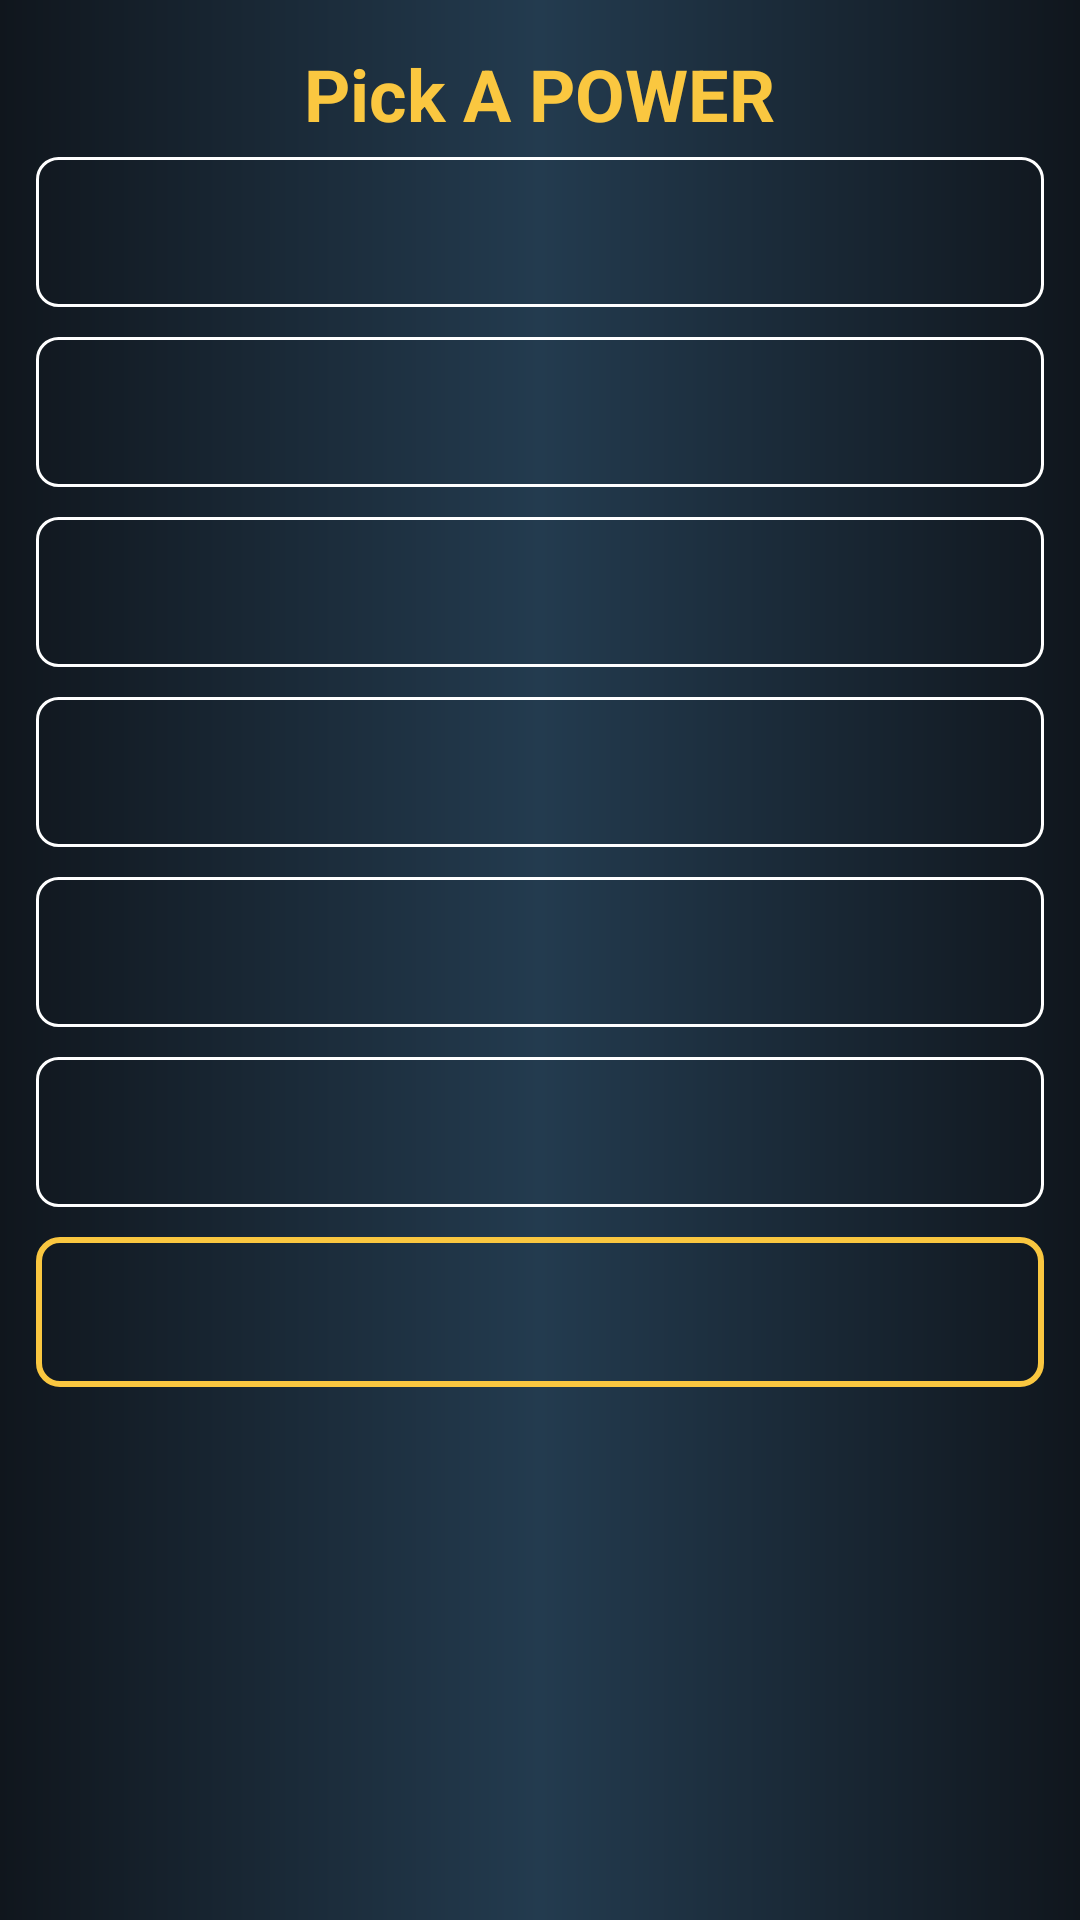

Produce the Android XML layout that renders to this screen, including the resource entries it uses.
<!-- AndroidManifest.xml: application theme AppTheme -->
<!-- res/layout/fragment_pick_power.xml -->
<LinearLayout xmlns:android="http://schemas.android.com/apk/res/android"
    android:layout_width="match_parent"
    android:layout_height="match_parent"
    android:background="@drawable/hero_bg_gradient"
    android:orientation="vertical">

    <TextView
        android:id="@+id/tvSubHeading"
        android:layout_width="wrap_content"
        android:layout_height="wrap_content"
        android:layout_gravity="center_horizontal"
        android:paddingTop="15dp"
        android:text="@string/pick_a_power"
        android:textColor="@color/colorButtonText"
        android:textSize="24sp"
        android:textStyle="normal|bold" />

    <Button
        android:id="@+id/btnTurtlePower"
        style="@style/hero_button" />

    <Button
        android:id="@+id/btnLightning"
        style="@style/hero_button" />

    <Button
        android:id="@+id/btnFlight"
        style="@style/hero_button" />

    <Button
        android:id="@+id/btnWebSlinging"
        style="@style/hero_button" />

    <Button
        android:id="@+id/btnLaserVision"
        style="@style/hero_button" />

    <Button
        android:id="@+id/btnSuperStrength"
        style="@style/hero_button" />

    <Button
        android:id="@+id/btnShowBackStory"
        style="@style/action_button" />
</LinearLayout>
<!-- resources referenced by this layout -->
<resources>
  <color name="colorButtonText">#fac740</color>
  <!-- drawable hero_bg_gradient (drawable) -->
  <?xml version="1.0" encoding="utf-8"?>
  <shape xmlns:android="http://schemas.android.com/apk/res/android">
      <gradient
          android:angle="0"
          android:centerColor="@color/colorBGCenter"
          android:endColor="@color/colorBGEnd"
          android:startColor="@color/colorBGStart" />
  
  </shape>
  <string name="pick_a_power">Pick A POWER</string>
  <style name="action_button" parent="@style/button">
          <item name="android:background">@drawable/hero_solid_button</item>
          <item name="android:textColor">@color/white</item>
      </style>
  <style name="hero_button" parent="@style/button">
          <item name="android:paddingLeft">12dp</item>
          <item name="android:paddingRight">12dp</item>
          <item name="android:textColor">@color/colorButtonText</item>
          <item name="android:background">@drawable/hero_button</item>
      </style>
  <style name="AppTheme" parent="Theme.AppCompat.NoActionBar">
          
          <item name="android:windowActionBar">false</item>
          <item name="android:windowNoTitle">true</item>
          <item name="colorPrimary">@color/colorPrimary</item>
          <item name="colorPrimaryDark">@color/colorPrimaryDark</item>
          <item name="colorAccent">@color/colorAccent</item>
      </style>
  <color name="colorBGCenter">#233B4F</color>
  <color name="colorBGEnd">#10161D</color>
  <color name="colorBGStart">#10161D</color>
  <style name="button">
          <item name="android:layout_marginLeft">12dp</item>
          <item name="android:layout_marginRight">12dp</item>
          <item name="android:textStyle">normal|bold</item>
          <item name="android:layout_marginTop">5dp</item>
          <item name="android:layout_marginBottom">5dp</item>
          <item name="android:layout_gravity">center_horizontal</item>
          <item name="android:layout_width">match_parent</item>
          <item name="android:layout_height">50dp</item>
          <item name="android:textSize">20sp</item>
      </style>
  <!-- drawable hero_solid_button (drawable) -->
  <?xml version="1.0" encoding="utf-8"?>
  <shape xmlns:android="http://schemas.android.com/apk/res/android">
      <stroke
          android:width="2dp"
          android:color="@color/colorButtonText" />
      <corners android:radius="7dp" />
  </shape>
  <color name="white">#FFF</color>
  <!-- drawable hero_button (drawable) -->
  <?xml version="1.0" encoding="utf-8"?>
  <shape xmlns:android="http://schemas.android.com/apk/res/android">
      <stroke
          android:width="1dp"
          android:color="#FFF" />
      <corners android:radius="7dp" />
  </shape>
  <color name="colorPrimary">#3F51B5</color>
  <color name="colorPrimaryDark">#303F9F</color>
  <color name="colorAccent">#ff4081</color>
</resources>
